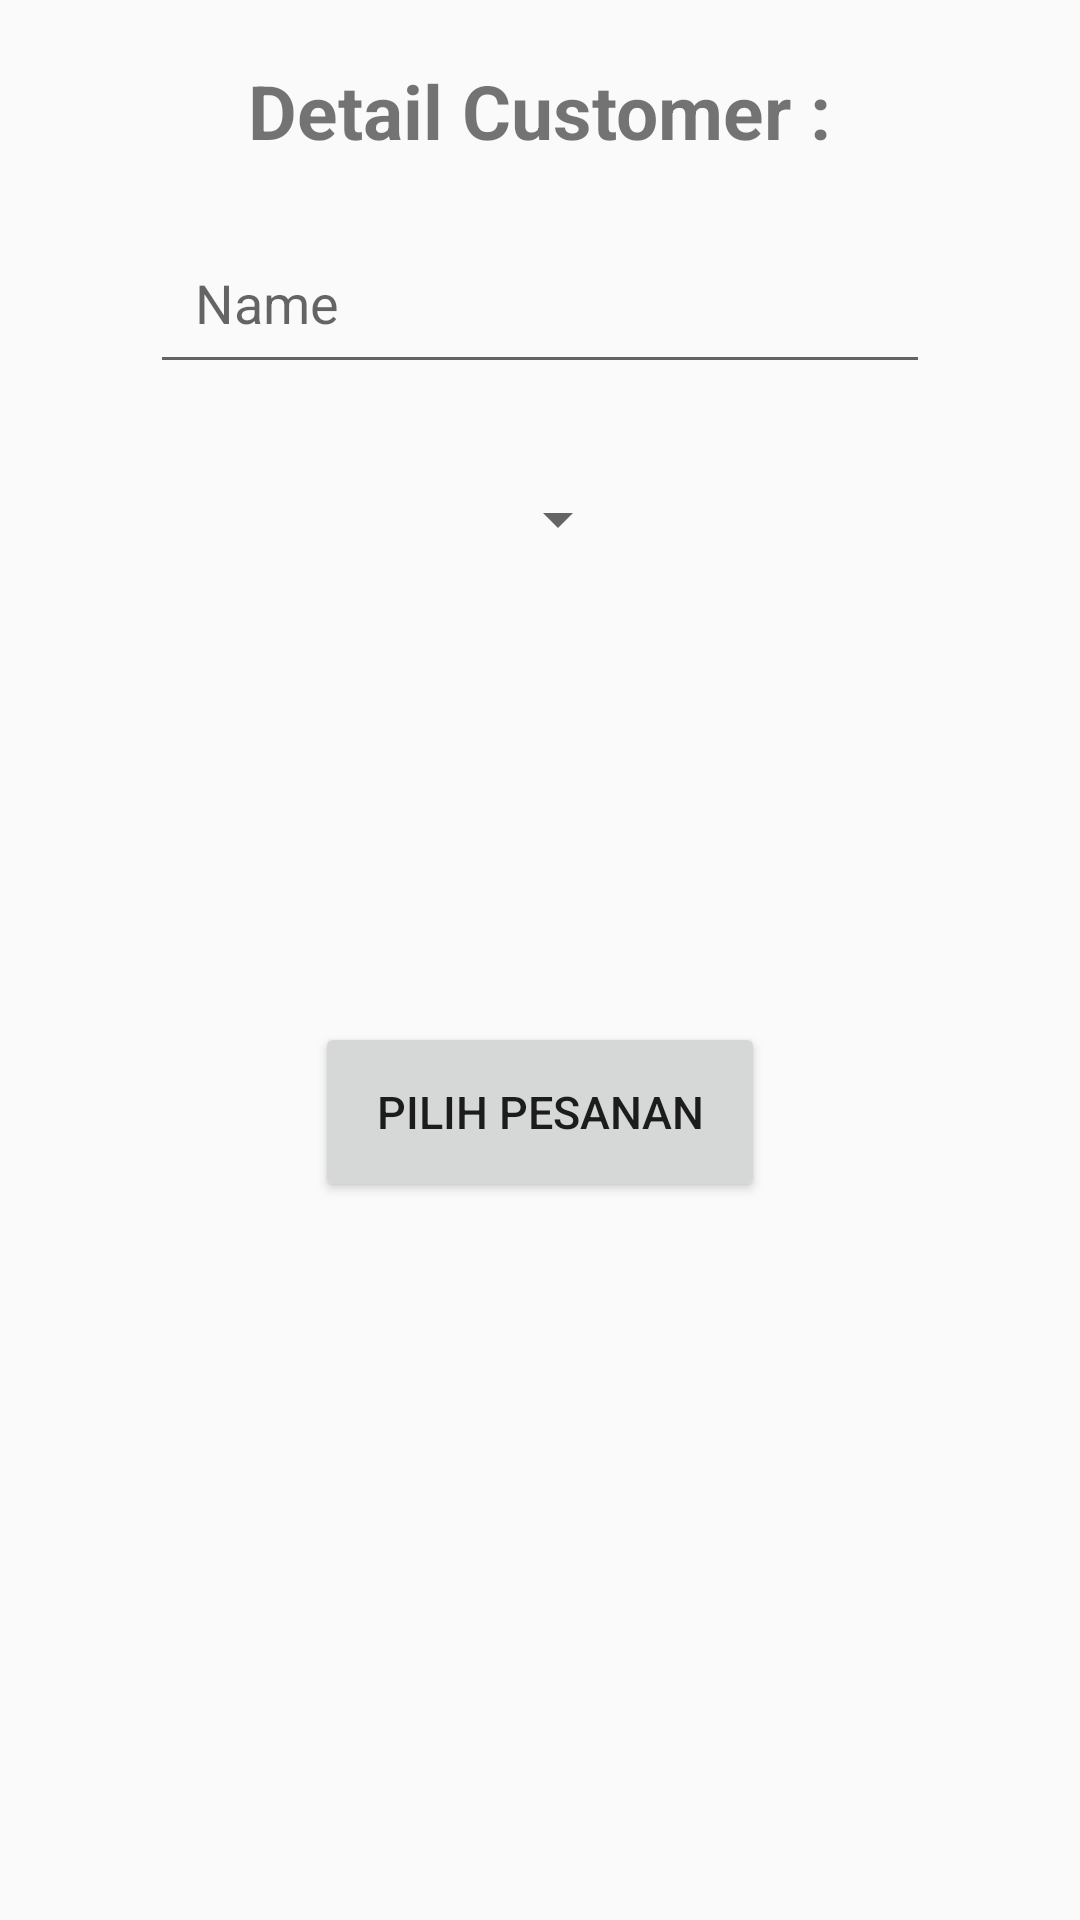

Here is an Android app screen rendered from its layout file. Give the layout XML and the strings, colors and styles it references.
<!-- AndroidManifest.xml: application theme AppTheme -->
<!-- res/layout/activity_dine_in.xml -->
<?xml version="1.0" encoding="utf-8"?>
<RelativeLayout xmlns:android="http://schemas.android.com/apk/res/android"
    xmlns:app="http://schemas.android.com/apk/res-auto"
    xmlns:tools="http://schemas.android.com/tools"
    android:layout_width="match_parent"
    android:layout_height="match_parent"
    android:orientation="vertical"
    tools:context="com.example.tegalanresto.dineIn">

    <TextView
        android:id="@+id/detailCust"
        android:layout_width="wrap_content"
        android:layout_height="wrap_content"
        android:layout_alignParentTop="true"
        android:layout_centerHorizontal="true"
        android:layout_marginTop="20dp"
        android:text="@string/detail_customer"
        android:textAlignment="center"
        android:textSize="25sp"
        android:textStyle="bold"/>

    <EditText
        android:id="@+id/name2"
        android:layout_width="match_parent"
        android:layout_height="wrap_content"
        android:layout_alignParentStart="true"
        android:layout_alignParentLeft="true"
        android:layout_below="@+id/detailCust"
        android:layout_marginTop="20dp"
        android:layout_marginRight="50dp"
        android:layout_marginLeft="50dp"
        android:hint="@string/edit_name"
        android:inputType="textPersonName"
        android:padding="15dp"    />

    <TextView
        android:id="@+id/meja"
        android:layout_width="match_parent"
        android:layout_height="wrap_content"
        android:layout_below="@id/name2"
        android:text="@string/no_meja"
        android:layout_marginTop="20dp"
        android:layout_marginRight="300dp"
        android:layout_marginLeft="50dp"
        android:padding="15dp"
        android:layout_marginStart="50dp"
        android:layout_marginEnd="200dp" />

    <Spinner
        android:id="@+id/spinner_meja"
        android:layout_width="wrap_content"
        android:layout_height="wrap_content"
        android:layout_alignEnd="@id/name2"
        android:layout_alignRight="@id/name2"
        android:layout_below="@id/name2"
        android:padding="25dp"
        android:layout_marginTop="20dp"
        android:layout_marginRight="100dp"
        android:layout_marginLeft="50dp"
        android:layout_marginEnd="100dp"
        android:layout_marginStart="50dp">

    </Spinner>

    <Button
        android:id="@+id/btnPilih2"
        android:layout_width="150dp"
        android:layout_height="60dp"
        android:layout_below="@+id/meja"
        android:layout_centerHorizontal="true"
        android:layout_marginTop="13dp"
        android:onClick="pilihPesanan2"
        android:text="@string/pilih_pesanan2"
        android:textSize="15sp" />

</RelativeLayout>
<!-- resources referenced by this layout -->
<resources>
  <string name="detail_customer">Detail Customer :</string>
  <string name="edit_name">Name</string>
  <string name="no_meja">No.Meja :</string>
  <string name="pilih_pesanan2">Pilih Pesanan</string>
  <style name="AppTheme" parent="Theme.AppCompat.Light.DarkActionBar">
          
          <item name="colorPrimary">@color/colorPrimary</item>
          <item name="colorPrimaryDark">@color/colorPrimaryDark</item>
          <item name="colorAccent">@color/colorAccent</item>
      </style>
  <!-- not gathered from this repository: default colours our renderer supplied (Android Studio template values) -->
  <color name="colorPrimary">#FF6200EE</color>
  <color name="colorPrimaryDark">#FF3700B3</color>
  <color name="colorAccent">#FF03DAC5</color>
</resources>
